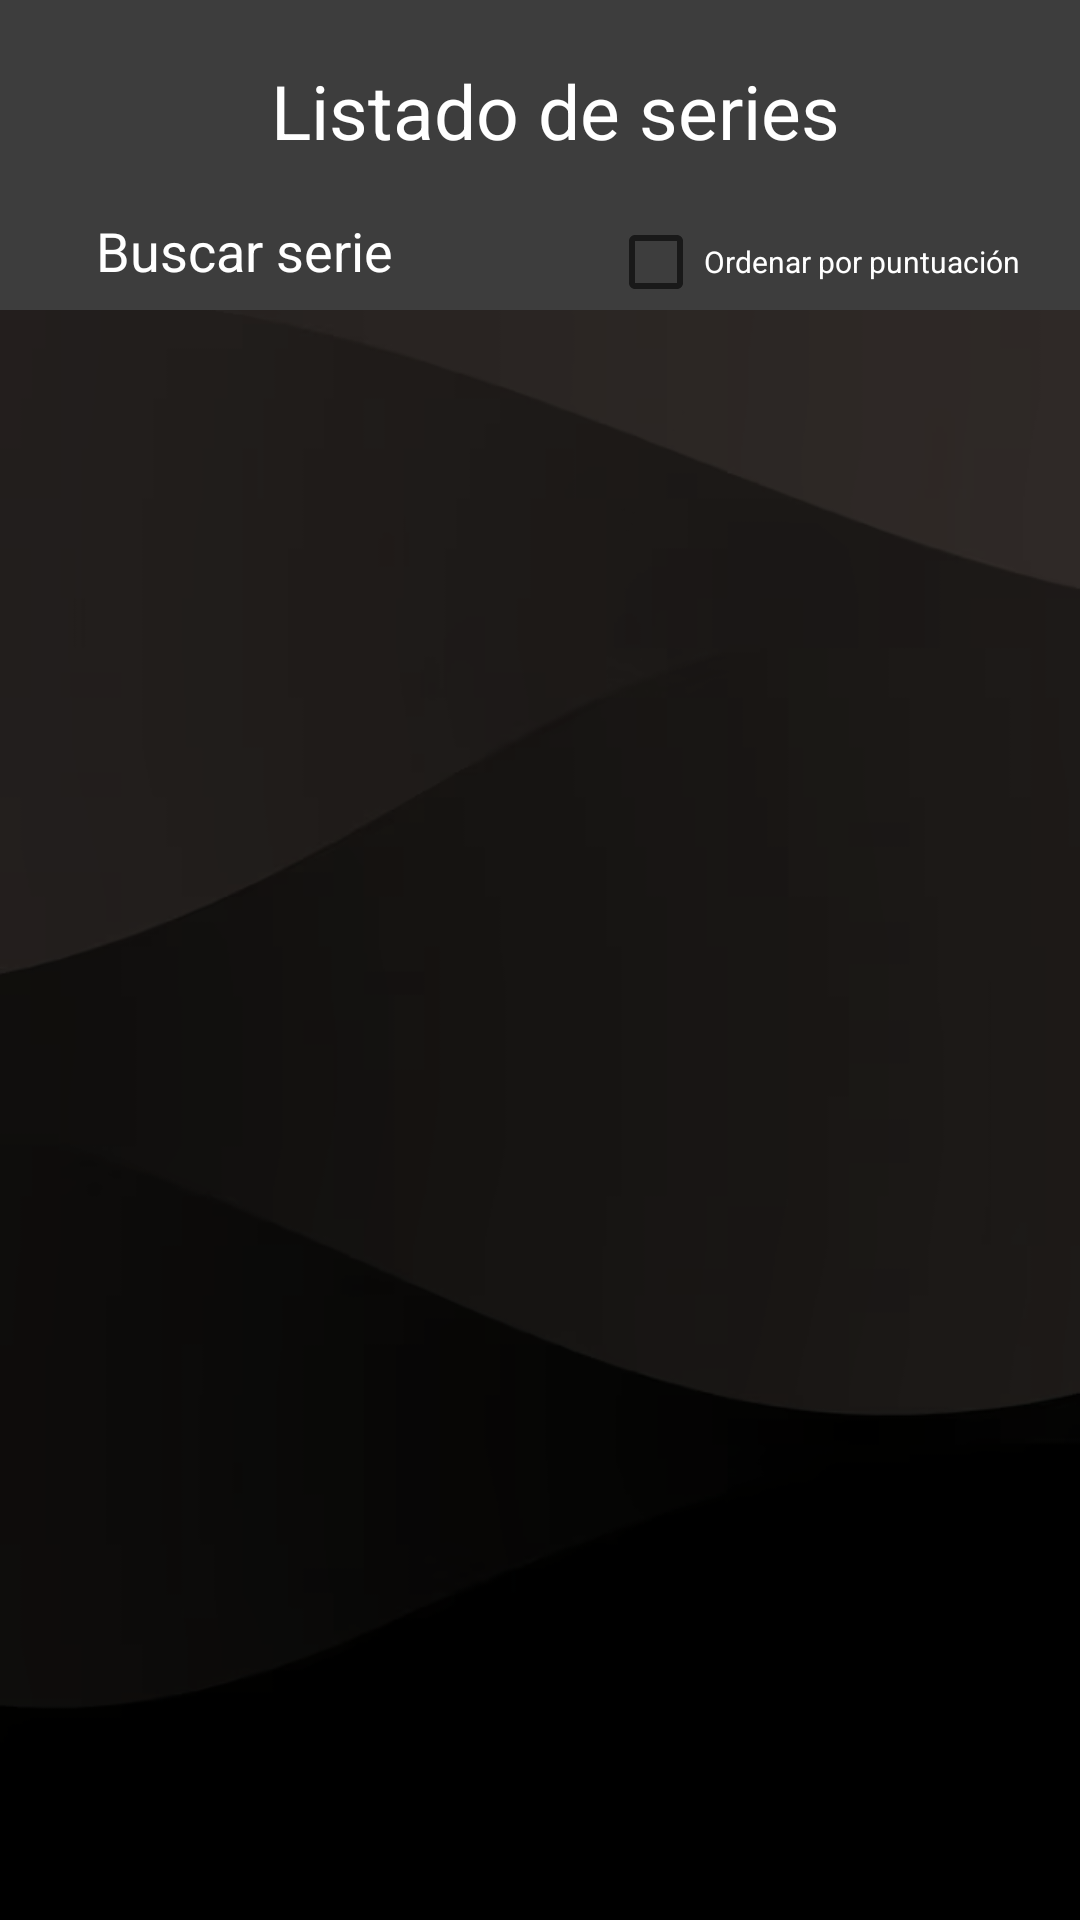

The Android layout XML behind this screen, and the referenced resources:
<!-- AndroidManifest.xml: application theme Theme.FirabaseCRUD -->
<!-- res/layout/activity_ver_series.xml -->
<?xml version="1.0" encoding="utf-8"?>
<androidx.constraintlayout.widget.ConstraintLayout xmlns:android="http://schemas.android.com/apk/res/android"
    xmlns:app="http://schemas.android.com/apk/res-auto"
    xmlns:tools="http://schemas.android.com/tools"
    android:id="@+id/main"
    android:layout_width="match_parent"
    android:layout_height="match_parent"
    tools:context=".series.VerSeries"
    android:background="@drawable/fondocine">

    <androidx.constraintlayout.widget.ConstraintLayout
        android:id="@+id/barraSuperior"
        android:layout_width="match_parent"
        android:layout_height="wrap_content"
        android:background="#3D3D3D"
        app:layout_constraintTop_toTopOf="parent"
        app:layout_constraintStart_toStartOf="parent">

        <ImageView
            android:id="@+id/volver"
            android:layout_width="25dp"
            android:layout_height="25dp"
            android:layout_marginStart="20dp"
            android:src="@drawable/baseline_arrow_back_ios_24"
            app:layout_constraintStart_toStartOf="parent"
            app:layout_constraintTop_toTopOf="@+id/titulo" />

        <TextView
            android:id="@+id/titulo"
            android:layout_width="wrap_content"
            android:layout_height="wrap_content"
            android:layout_marginStart="10dp"
            android:text="Listado de series"
            android:textColor="@color/white"
            android:textSize="25dp"
            android:layout_marginTop="20dp"
            app:layout_constraintEnd_toEndOf="parent"
            app:layout_constraintStart_toStartOf="parent"
            app:layout_constraintTop_toTopOf="parent" />

        <EditText
            android:id="@+id/buscar_serie"
            android:layout_width="0dp"
            android:layout_height="wrap_content"
            android:layout_marginStart="20dp"
            android:background="@color/browser_actions_title_color"
            android:hint="Buscar serie"
            android:layout_marginEnd="15dp"
            android:layout_marginTop="10dp"
            android:inputType="text"
            android:paddingStart="12dp"
            android:paddingEnd="12dp"
            android:textColorHint="@color/white"
            app:layout_constraintBottom_toBottomOf="parent"
            app:layout_constraintEnd_toStartOf="@+id/ordenar_ranking"
            app:layout_constraintStart_toStartOf="parent"
            app:layout_constraintTop_toBottomOf="@+id/titulo" />

        <CheckBox
            android:id="@+id/ordenar_ranking"
            android:layout_width="wrap_content"
            android:layout_height="wrap_content"
            android:text="Ordenar por puntuación"
            android:textSize="10dp"
            android:textColor="@color/white"
            app:layout_constraintBottom_toBottomOf="parent"
            app:layout_constraintEnd_toEndOf="parent"
            android:layout_marginEnd="20dp"
            app:layout_constraintTop_toTopOf="@+id/buscar_serie" />
    </androidx.constraintlayout.widget.ConstraintLayout>

    <androidx.recyclerview.widget.RecyclerView
        android:id="@+id/lista_series"
        android:layout_width="match_parent"
        android:layout_height="0dp"
        android:padding="5dp"
        android:scrollbars="vertical"
        app:layout_constraintEnd_toEndOf="parent"
        app:layout_constraintStart_toStartOf="parent"
        app:layout_constraintBottom_toBottomOf="parent"
        app:layout_constraintTop_toBottomOf="@id/barraSuperior"
        app:layout_constraintVertical_bias="0.0"
        tools:listitem="@layout/item_serie" />


</androidx.constraintlayout.widget.ConstraintLayout>
<!-- res/layout/item_serie.xml (included above) -->
<?xml version="1.0" encoding="utf-8"?>
<androidx.constraintlayout.widget.ConstraintLayout xmlns:android="http://schemas.android.com/apk/res/android"
    android:layout_width="match_parent"
    android:layout_height="wrap_content"
    xmlns:app="http://schemas.android.com/apk/res-auto"
    xmlns:tools="http://schemas.android.com/tools"
    >

    <androidx.constraintlayout.widget.ConstraintLayout
        android:layout_width="match_parent"
        android:layout_height="wrap_content"
        tools:srcCompat="@tools:sample/avatars"
        android:paddingBottom="4dp"
        app:layout_constraintTop_toTopOf="parent"
        app:layout_constraintStart_toStartOf="parent">

        <ImageView
            android:id="@+id/item_miniatura"
            android:layout_width="120dp"
            android:layout_height="80dp"
            android:layout_marginStart="15dp"
            android:layout_marginTop="12dp"
            android:layout_marginBottom="4dp"
            tools:srcCompat="@tools:sample/avatars"
            app:layout_constraintBottom_toBottomOf="parent"
            app:layout_constraintStart_toStartOf="parent"
            app:layout_constraintTop_toTopOf="parent" />

        <TextView
            android:id="@+id/item_nombre"
            android:layout_width="wrap_content"
            android:layout_height="wrap_content"
            android:layout_marginStart="15dp"
            android:layout_marginTop="16dp"
            android:text="Nombre de la serie"
            android:textColor="#FF9E80"
            android:textSize="20sp"
            android:textStyle="bold"
            app:layout_constraintStart_toEndOf="@id/item_miniatura"
            app:layout_constraintTop_toTopOf="parent" />

        <TextView
            android:id="@+id/separacion"
            android:layout_width="wrap_content"
            android:layout_height="wrap_content"
            android:text=" - "
            android:textColor="@color/white"
            android:textSize="16sp"
            app:layout_constraintEnd_toStartOf="@+id/fecha_finalizacion"
            app:layout_constraintStart_toEndOf="@+id/fecha_estreno"
            app:layout_constraintTop_toBottomOf="@id/item_nombre" />

        <TextView
            android:id="@+id/fecha_estreno"
            android:layout_width="wrap_content"
            android:layout_height="wrap_content"
            android:layout_marginStart="15dp"
            android:text="2020"
            android:textColor="@color/white"
            android:textSize="16sp"
            app:layout_constraintStart_toEndOf="@id/item_miniatura"
            app:layout_constraintTop_toBottomOf="@id/item_nombre" />

        <TextView
            android:id="@+id/fecha_finalizacion"
            android:layout_width="wrap_content"
            android:layout_height="wrap_content"
            android:text="2024"
            android:textColor="@color/white"
            android:textSize="16sp"
            app:layout_constraintStart_toEndOf="@+id/separacion"
            app:layout_constraintTop_toBottomOf="@id/item_nombre" />


        <TextView
            android:id="@+id/genero"
            android:layout_width="wrap_content"
            android:layout_height="wrap_content"
            android:layout_marginStart="15dp"
            android:text="asddfsdfsdf"
            android:textColor="@color/white"
            android:textSize="16sp"
            app:layout_constraintStart_toEndOf="@id/item_miniatura"
            app:layout_constraintTop_toBottomOf="@id/fecha_estreno" />


        <ImageView
            android:id="@+id/editar"
            android:layout_width="20dp"
            android:layout_height="20dp"
            android:layout_marginEnd="10dp"
            android:src="@drawable/edit"
            app:layout_constraintBottom_toBottomOf="@+id/item_nombre"
            app:layout_constraintEnd_toEndOf="parent"
            app:layout_constraintEnd_toStartOf="@+id/borrar"
            app:layout_constraintTop_toTopOf="@+id/item_nombre" />

        <ImageView
            android:id="@+id/borrar"
            android:layout_width="20dp"
            android:layout_height="20dp"
            android:layout_marginEnd="20dp"
            android:src="@drawable/baseline_delete_outline_24"
            app:layout_constraintEnd_toEndOf="parent"
            app:layout_constraintTop_toTopOf="@+id/editar" />

        <androidx.appcompat.widget.AppCompatRatingBar
            android:id="@+id/item_rating"
            style="@style/RatingBarSmall"
            android:layout_width="wrap_content"
            android:layout_height="wrap_content"
            android:numStars="5"
            android:progressTint="#FFFFFF"
            android:rating="0"
            android:isIndicator="true"
            android:progressBackgroundTint="@color/grisCard"
            app:layout_constraintBottom_toBottomOf="parent"
            app:layout_constraintStart_toStartOf="@+id/genero"
            app:layout_constraintTop_toBottomOf="@+id/genero"/>


    </androidx.constraintlayout.widget.ConstraintLayout>

</androidx.constraintlayout.widget.ConstraintLayout>
<!-- resources referenced by this layout -->
<resources>
  <color name="grisCard">#444444</color>
  <color name="white">#FFFFFFFF</color>
  <!-- drawable baseline_delete_outline_24 (drawable) -->
  <vector xmlns:android="http://schemas.android.com/apk/res/android" android:alpha="0.61" android:height="24dp" android:tint="#FFFFFF" android:viewportHeight="24" android:viewportWidth="24" android:width="24dp">
        
      <path android:fillColor="@android:color/white" android:pathData="M6,19c0,1.1 0.9,2 2,2h8c1.1,0 2,-0.9 2,-2L18,7L6,7v12zM8,9h8v10L8,19L8,9zM15.5,4l-1,-1h-5l-1,1L5,4v2h14L19,4z"/>
      
  </vector>
  <!-- drawable edit (drawable) -->
  <vector xmlns:android="http://schemas.android.com/apk/res/android" android:alpha="0.61" android:height="24dp" android:tint="#FFFFFF" android:viewportHeight="24" android:viewportWidth="24" android:width="24dp">
        
      <path android:fillColor="@android:color/white" android:pathData="M3,17.25V21h3.75L17.81,9.94l-3.75,-3.75L3,17.25zM20.71,7.04c0.39,-0.39 0.39,-1.02 0,-1.41l-2.34,-2.34c-0.39,-0.39 -1.02,-0.39 -1.41,0l-1.83,1.83 3.75,3.75 1.83,-1.83z"/>
      
  </vector>
  <!-- drawable fondocine: png bitmap (drawable, 27347 bytes) -->
  <style name="RatingBarSmall">
          <item name="android:layout_width">wrap_content</item>
          <item name="android:numStars">5</item>
          <item name="android:stepSize">0.5</item>
          <item name="android:rating">0</item>
          <item name="android:isIndicator">false</item>
          <item name="android:scaleX">0.8</item>
          <item name="android:scaleY">0.8</item>
      </style>
  <style name="Theme.FirabaseCRUD" parent="Theme.Design.Light.NoActionBar">
          
          <item name="colorPrimary">@color/purple_500</item>
          <item name="colorPrimaryVariant">@color/purple_700</item>
          <item name="colorOnPrimary">@color/white</item>
          
          <item name="colorSecondary">@color/teal_200</item>
          <item name="colorSecondaryVariant">@color/teal_700</item>
          <item name="colorOnSecondary">@color/black</item>
          
          <item name="android:statusBarColor">?attr/colorPrimaryVariant</item>
          
      </style>
  <color name="purple_500">#FF6200EE</color>
  <color name="purple_700">#FF3700B3</color>
  <color name="teal_200">#FF03DAC5</color>
  <color name="teal_700">#FF018786</color>
  <color name="black">#FF000000</color>
</resources>
